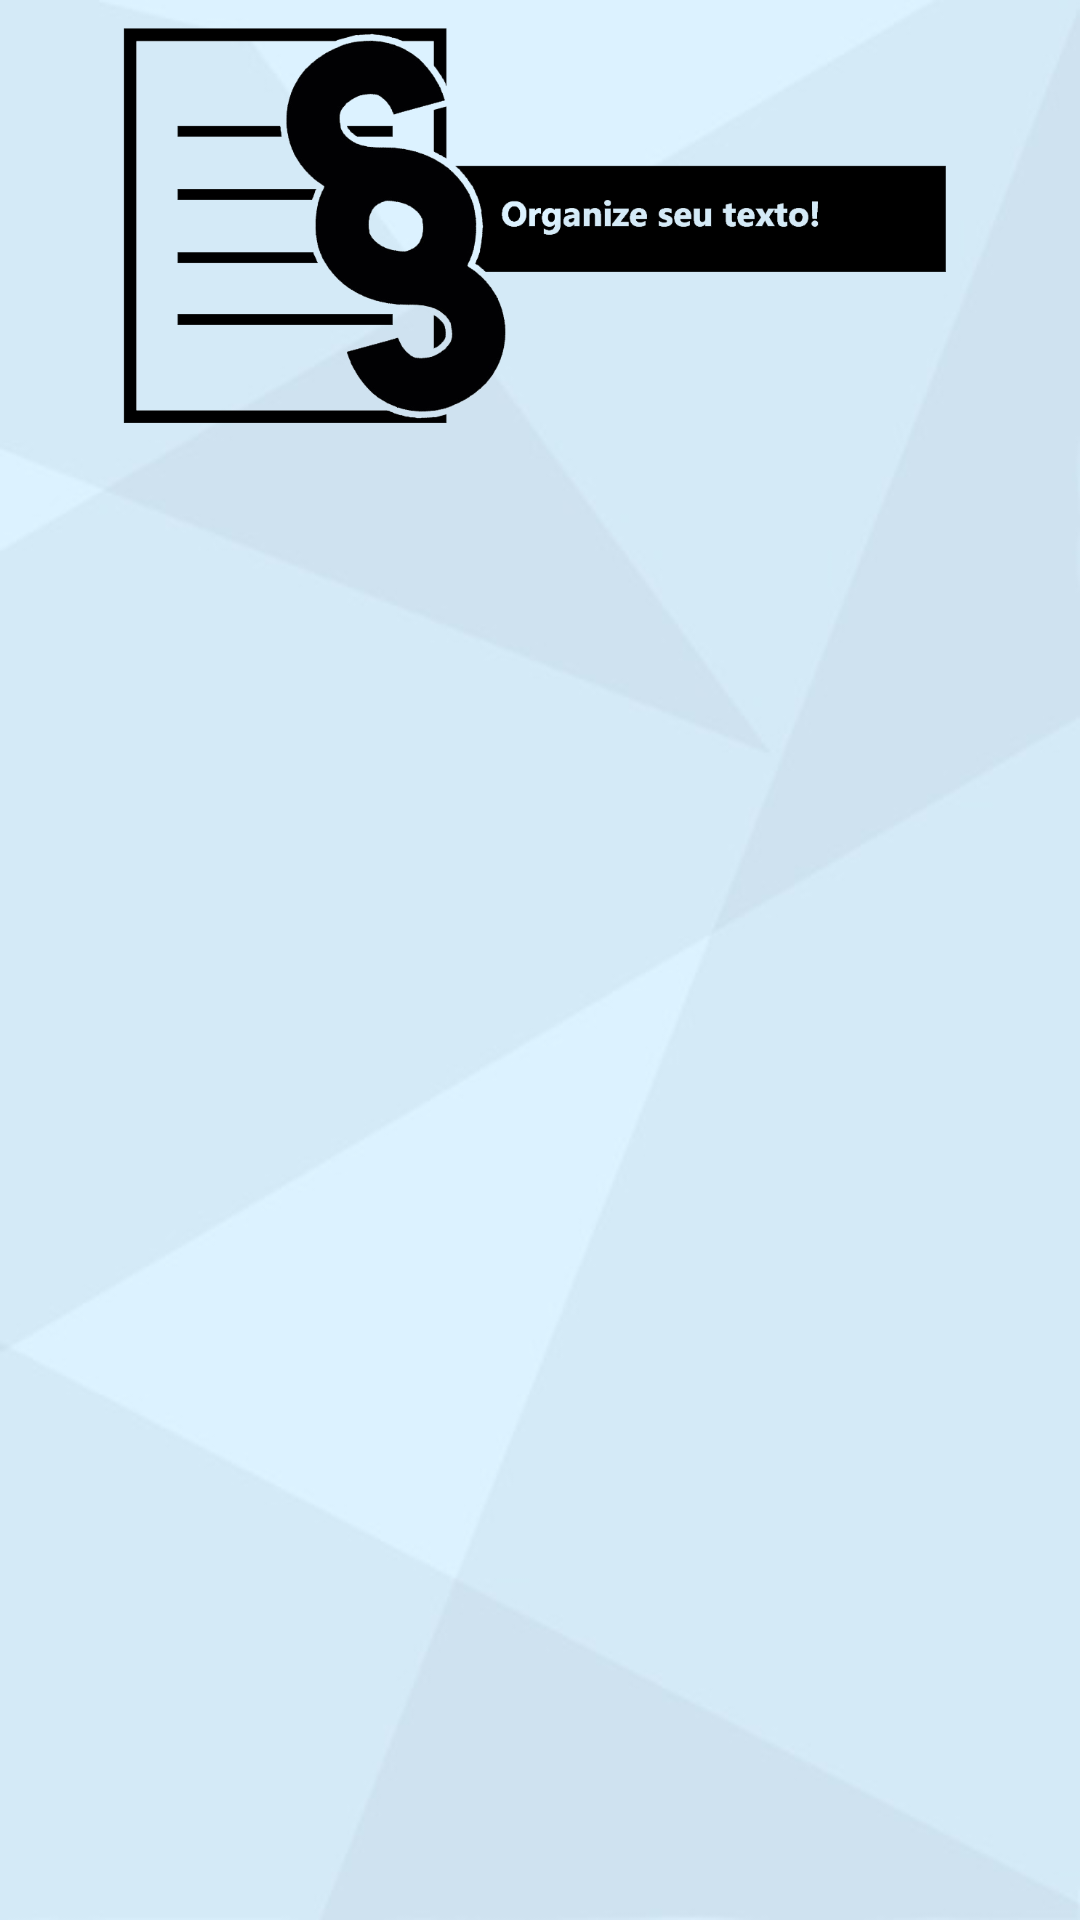

Reconstruct the res/layout file that produces this screen, plus the resources it refers to.
<!-- AndroidManifest.xml: application theme AppTheme -->
<!-- res/layout/activity_arq_paragrafo.xml -->
<?xml version="1.0" encoding="utf-8"?>
<LinearLayout xmlns:android="http://schemas.android.com/apk/res/android"
    android:layout_width="wrap_content"
    android:layout_height="wrap_content"
    android:background="@drawable/bgblue"
    android:orientation="vertical">


    <ImageView
        android:layout_width="wrap_content"
        android:layout_height="150dp"
        android:layout_gravity="center"
        android:adjustViewBounds="true"
        android:src="@drawable/arqpar" />


    <ListView
        android:id="@+id/List_contents"
        android:layout_width="wrap_content"
        android:layout_height="350dp"
        android:listSelector="@android:color/transparent"
        android:scrollbars="none"
        android:padding="10dp"
        android:textAlignment="textStart" />


</LinearLayout>
<!-- resources referenced by this layout -->
<resources>
  <!-- drawable arqpar: png bitmap (drawable-hdpi, 51259 bytes) -->
  <!-- drawable bgblue: jpeg bitmap (drawable-hdpi, 7430 bytes) -->
  <style name="AppTheme" parent="Theme.AppCompat.Light.DarkActionBar">
          
          <item name="colorPrimary">@color/colorPrimary</item>
          <item name="colorPrimaryDark">@color/colorPrimaryDark</item>
          <item name="colorAccent">@color/colorAccent</item>
      </style>
  <color name="colorPrimary">#000080</color>
  <color name="colorPrimaryDark">#191970</color>
  <color name="colorAccent">#FF4081</color>
</resources>
